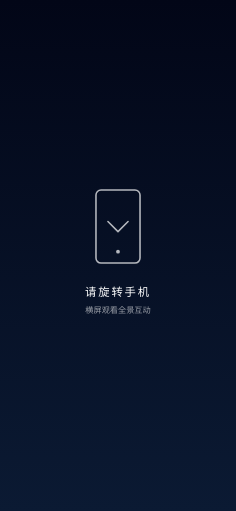
t = 0.00 s
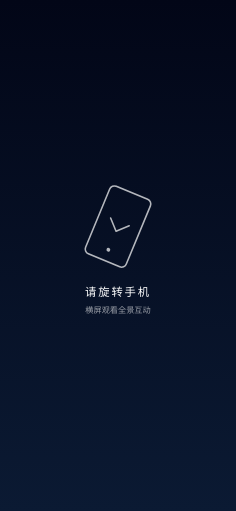
t = 0.25 s
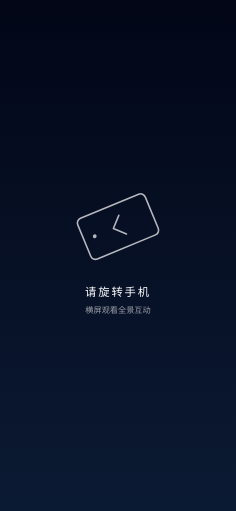
t = 0.75 s
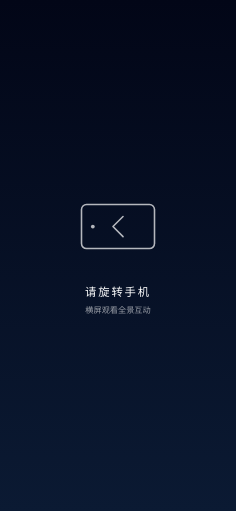
t = 1.00 s
t = 1.25 s: frame unchanged from t = 0.75 s, image omitted
t = 1.75 s: frame unchanged from t = 0.25 s, image omitted

The animated SVG that drew these frames (rendered in a browser with its animation timeline set to each time). Animation: 1 SMIL element (animateTransform=1); one cycle of 2.00 s, repeats indefinitely.

<svg xmlns="http://www.w3.org/2000/svg" viewBox="0 0 375 812" preserveAspectRatio="xMidYMid slice" style="max-width:100%;height:auto;display:block;">
  <defs>
    <linearGradient id="bg" x1="0" y1="0" x2="0" y2="1">
      <stop offset="0%" stop-color="#020617"/>
      <stop offset="100%" stop-color="#0B1A33"/>
    </linearGradient>
  </defs>
  <rect width="375" height="812" fill="url(#bg)"/>
  <g transform="translate(187.5, 360)">
    <rect x="-35" y="-58" width="70" height="116" rx="8" fill="none" stroke="rgba(255,255,255,0.7)" stroke-width="2.5"/>
    <circle cx="0" cy="40" r="3" fill="rgba(255,255,255,0.7)"/>
    <path d="M-16 -8 L0 8 L16 -8" fill="none" stroke="rgba(255,255,255,0.7)" stroke-width="2.5" stroke-linecap="round" stroke-linejoin="round"/>
    <animateTransform attributeName="transform" type="rotate" values="0 0 0;90 0 0;0 0 0" dur="2s" repeatCount="indefinite" additive="sum"/>
  </g>
  <text x="187.5" y="470" text-anchor="middle" font-size="18" fill="#fff" letter-spacing="3" font-family="PingFang SC, Microsoft YaHei, sans-serif">请旋转手机</text>
  <text x="187.5" y="498" text-anchor="middle" font-size="13" fill="rgba(255,255,255,0.6)" font-family="PingFang SC, Microsoft YaHei, sans-serif">横屏观看全景互动</text>
</svg>
